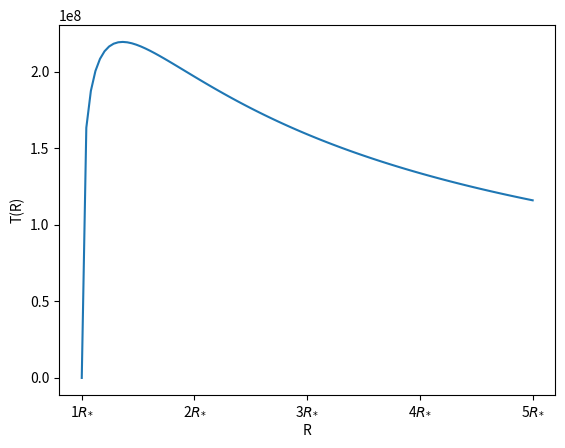

Python code for this plot:
import numpy as np
from scipy.constants import pi
from matplotlib import pyplot as plt


def teff(R):
    mobj = 1.59e33    # g: 0.8 msun
    mdot = 6.3e15     # g/s: 1e-10 msun/yr
    rstar = 7e8       # cm
    sigma = 5.67e-5   # erg cm^-2 K^-4 s^-1
    G = 6.67e8        # cm^3 g^-1 s^-2
    return ((3*G*mobj*mdot)/(8*pi*R**3*sigma)*(1-(rstar/R)**0.5))**0.25
    
Rstar = 7e8
N = 5
Rs = np.linspace(Rstar, N * Rstar, 100)
ticks = []
ticklabels =[]    
for i in range(1, N+1 ):
    st = "{}".format(i)+"$R_{*}$"
    ticks.append(i * Rstar)
    ticklabels.append(st)
plt.plot(Rs, teff(Rs))
plt.xticks(ticks, ticklabels)
plt.ylabel("T(R)")
plt.xlabel("R")
plt.show()
